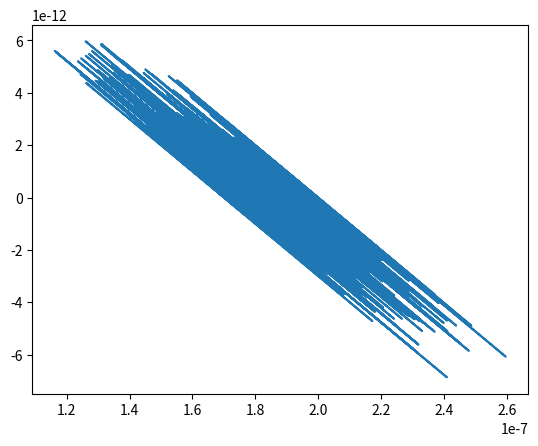

Write the Python code that produced this figure.
# force floating point division. Can still use integer with //
from __future__ import division
# other good compatibility recquirements for python3
from __future__ import absolute_import
from __future__ import print_function
from __future__ import unicode_literals
# This file is used for importing the common utilities classes.
import numpy as np
import matplotlib.pyplot as plt
import sys,copy

def next_q(q_0,D_q,beta,delta_t,dV_dq):
    """
    Returns the next molecular extension, as in appendix of Hummer, 2010

    Args:
        q_0: the initial position, units of m
        D_q: the diffusion coefficent (of the bead), units of m^2/s
        beta: 1/(k*T), room temperature is 1/(4.1e-21 J)
        delta_t: the time step, units of 1/s
        dV_dq: the force in the current state as a function of the molecular
               extension
    Returns:
        the next q
    """
    g_n = np.random.normal(loc=0,scale=1)
    dV_dq_i = dV_dq(q_0)
    return q_0 - D_q * delta_t * beta * dV_dq_i + (2*D_q*delta_t)**(1/2) * g_n

def p_jump_n(k_i,q_n,q_n_plus_one,delta_t):
    """
    The probability to jump from a gien state to the other state, see next_q

    Args:
        k_i: the transition rate, 1/s
        q_<n/n_plus_one>: see next_q 
        delta_t: see next_q
    Returns:
        probability between 0 and 1
    """
    return 1-np.exp(-(k_i(q_n) + k_i(q_n_plus_one)) * delta_t/2)

def single_step(q_n,D_q,beta,delta_t,dV_dq,k_i):
    """
    Runs a single step; gets q_n and if the molecule transitions

    Args:
        see next_q,p_jump_q
    Returns:
        tuple of <q_(n+1), did jump happen>
    """
    q_n_plus_one = next_q(q_0=q_n,D_q=D_q,beta=beta,delta_t=delta_t,dV_dq=dV_dq)
    p_jump_tmp = p_jump_n(k_i=k_i,q_n=q_n,q_n_plus_one=q_n_plus_one,
                          delta_t=delta_t)
    jump_bool = np.random.rand() < p_jump_tmp
    return q_n_plus_one,jump_bool

def k_i_f(k_0_i,beta,k_L,q_n,x_i,x_cap):
    """
    the transition rate (1/s) out of state i as a function of q

    Args:
        k_0_i: the zero-forcer transition rate, 1/s
        beta: see next_q
        k_L: the linker stiffness, N/m
        q_n: see next_q
        x_i: the state location for state i, meters
        x_cap: the location of the barrier, meters
    Returns:
        transition rate, 1/s
    """
    # see: near equation 16
    return k_0_i * np.exp(-beta/2 * k_L * ((x_cap-q_n)**2 - (x_i-q_n)**2))

def dV_dq_i(k_L,x_i,q_n,k,z_n,F_q_i):
    """
    Returns the force on a molecule with extension q in state i

    Args:
       k: stiffness of the probe, N/m
       z_n: the current probe location, m
       F_q_i: thje force on the molecule at position q, in state i
       otherS: see k_i_f, or next_q
    Returns:
       force, units of N
    """
    # see: near equation 16 (we just take the derivative)
    return -k_L * (x_i-q_n) + k*(q_n-z_n) + F_q_i

def F_q_i(k_L,x_i,q_n):
    """
    returns the force of a molecule in state i at extension q_n

    Args:
        see dV_dq_i
    Returns:
        force in N
    """
    # see: near equation 16
    return k_L * (x_i - q_n)

class simulation_state:
    def __init__(self,state,q_n,F_n,k_n,dV_n,z=None,i=None):
        self.q_n = q_n
        self.F_n = F_n
        self.state = state
        self.k_n = k_n
        self.dV_n = dV_n
        self.i = i
        self.z = z
        self.t = None
    @property
    def force(self):
        return self.F_n
    @property
    def extension(self):
        return self.q_n


def single_attempt(states,state,k,z,**kw):
    dV_tmp = lambda q: state.dV_n(q,z=z)
    q_next,swap = single_step(q_n=state.q_n,dV_dq=dV_tmp,k_i=state.k_n,**kw)
    state = 1-state.state if swap else state.state
    k_n,dV_n = states[state]
    force = k * (z - q_next)
    return simulation_state(state=state,q_n=q_next,F_n=force,k_n=k_n,dV_n=dV_n,
                            z=z)

def simulate(n_steps_equil,n_steps_experiment,x1,x2,x_cap_minus_x1,
             k_L,k,k_0_1,k_0_2,beta,z_0,z_f,s_0,delta_t,D_q):
    # get the force as a function of q
    barrier_x = [x1,x2]
    k_arr = [k_0_1,k_0_2]
    x_cap = x_cap_minus_x1 + x1
    F1,F2 = [lambda q: F_q_i(k_L,x,q) for x in barrier_x]
    # get the potential gradient (dV/dQ) as a function of q and z
    dV1,dV2 = [lambda q,z: dV_dq_i(k_L=k_L,x_i=x,q_n=q,k=k,z_n=z,F_q_i=F(q))
               for (x,F) in zip(barrier_x,[F1,F2])]
    k1,k2 = [lambda q: k_i_f(k_0_i=k_tmp,beta=beta,k_L=k_L,q_n=q,x_i=x,
                             x_cap=x_cap) for (x,k_tmp) in zip(barrier_x,k_arr)]
    states = [ [k1,dV1],
               [k2,dV2]]
    k_n,dV_n = states[s_0]
    q_n = z_0
    q_equil = [q_n]
    F_equil = [0]
    state_current = simulation_state(state=s_0,q_n=z_0,k_n=k_n,dV_n=dV_n,F_n=0)
    state_equil = [state_current]
    kw = dict(k=k,D_q=D_q,beta=beta,delta_t=delta_t)
    for i in range(n_steps_equil):
        state_current = single_attempt(states,state_current,z=z_0,**kw)
        state_equil.append(state_current)
    # POST: everything is equilibrated; go ahead and run the actual test
    state_current = state_equil[-1]
    state_exp = [state_current] 
    for i in range(n_steps_experiment):
        z_tmp = z_f(i)
        state_current.i = i
        state_current.t = i * delta_t
        state_current = single_attempt(states,state_current,z=z_tmp,**kw)
        state_exp.append(state_current)
    force = [s.force for s in state_equil + state_exp]
    ext = [s.extension for s in state_equil + state_exp]
    z = [s.z for s in state_equil + state_exp]
    plt.plot(ext,force)
    plt.show()
            

def run():
    """
    For ...
        all paraamters except k_0_1 and k_0_2...
    ... see appendix of Hummer, 2010, "Free energy profiles"

    k_0_1 = np.exp(-39)

    while
      delta_g = 193kJ/mol = 3.21e-19 J =78.2 kT, and (near equation 16)

    k_0_1/k_0_2 = exp(-beta DeltaG)
    
    so k_0_2 = k_0_1 np.exp(78.2) = exp(39.2)

    everything is in SI units
    """
    z_0 = 170e-9
    z_f = 200e-9
    v = 100e-9
    n =1000
    time_total = (z_f-z_0)/v
    delta_t = time_total/n
    params = dict(x1=170e-9,
                  x2=192e-9,
                  x_cap_minus_x1=11.9e-9,
                  k_L=0.29e-3,
                  k=0.1e-3,
                  k_0_1=np.exp(-39),
                  k_0_2=np.exp(39.2),
                  beta=1/4.1e-21,
                  z_0=z_0,
                  z_f=lambda i: (time_total * i/n) * v + z_0,
                  s_0=0,
                  delta_t=delta_t,
                  D_q=(250 * 1e-18)/1e-3)
    simulate(n_steps_equil=100,n_steps_experiment=n,**params)

if __name__ == "__main__":
    run()
        
    
    
